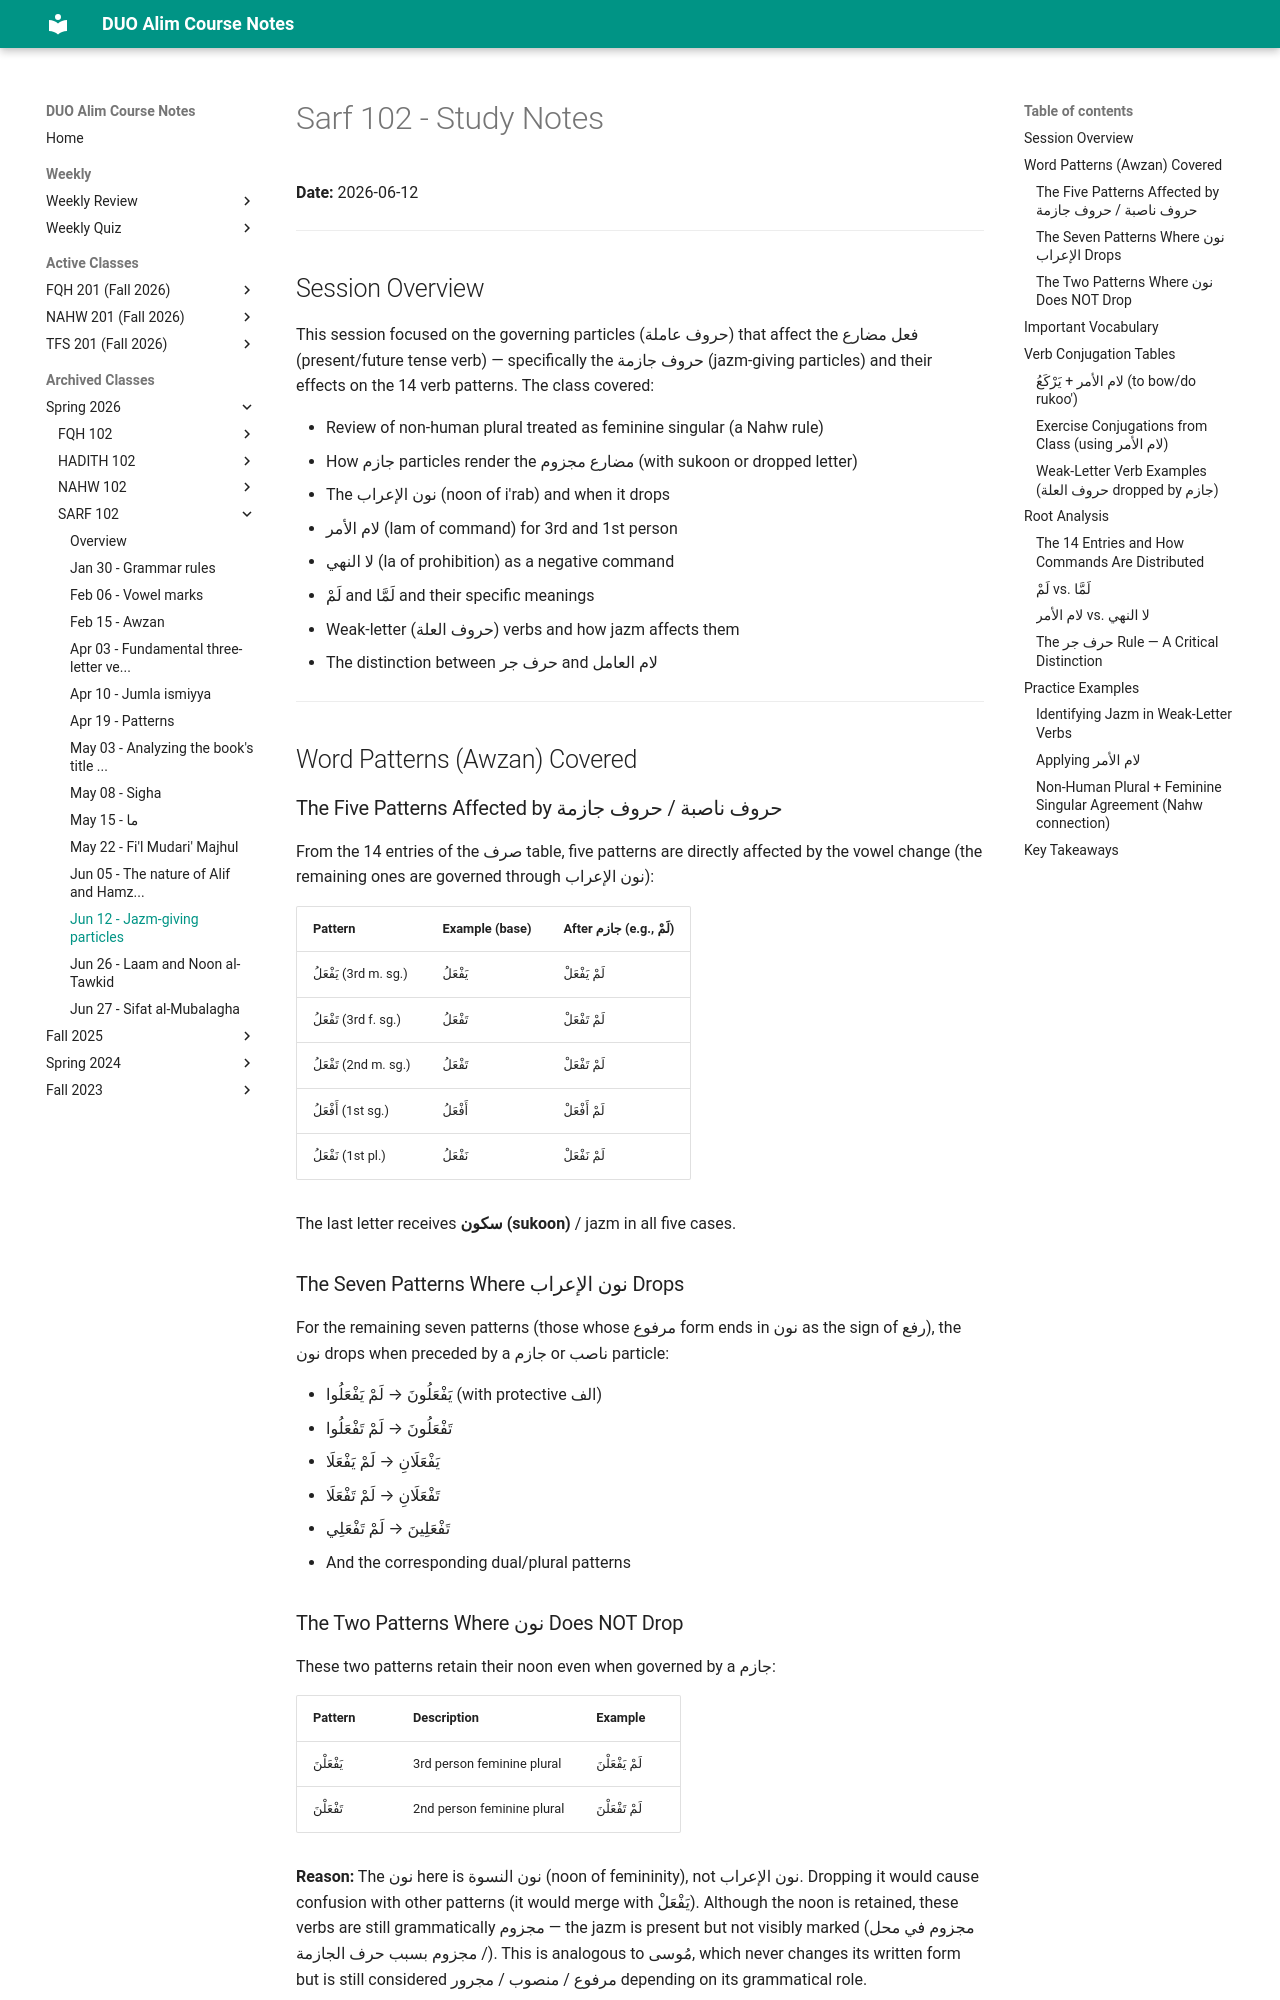

repository: MuhammedHMahmood/duo-alim-course-notes · page: sarf/102/2026-06-12/index.html · generator: mkdocs

# Sarf 102 - Study Notes
**Date:** 2026-06-12

---

## Session Overview

This session focused on the governing particles (حروف عاملة) that affect the فعل مضارع (present/future tense verb) — specifically the حروف جازمة (jazm-giving particles) and their effects on the 14 verb patterns. The class covered:

- Review of non-human plural treated as feminine singular (a Nahw rule)
- How جازم particles render the مضارع مجزوم (with sukoon or dropped letter)
- The نون الإعراب (noon of i'rab) and when it drops
- لام الأمر (lam of command) for 3rd and 1st person
- لا النهي (la of prohibition) as a negative command
- لَمْ and لَمَّا and their specific meanings
- Weak-letter (حروف العلة) verbs and how jazm affects them
- The distinction between حرف جر and لام العامل

---

## Word Patterns (Awzan) Covered

### The Five Patterns Affected by حروف ناصبة / حروف جازمة

From the 14 entries of the صرف table, five patterns are directly affected by the vowel change (the remaining ones are governed through نون الإعراب):

| Pattern | Example (base) | After جازم (e.g., لَمْ) |
|---|---|---|
| يَفْعَلُ (3rd m. sg.) | يَفْعَلُ | لَمْ يَفْعَلْ |
| تَفْعَلُ (3rd f. sg.) | تَفْعَلُ | لَمْ تَفْعَلْ |
| تَفْعَلُ (2nd m. sg.) | تَفْعَلُ | لَمْ تَفْعَلْ |
| أَفْعَلُ (1st sg.) | أَفْعَلُ | لَمْ أَفْعَلْ |
| نَفْعَلُ (1st pl.) | نَفْعَلُ | لَمْ نَفْعَلْ |

The last letter receives **سكون (sukoon)** / jazm in all five cases.

### The Seven Patterns Where نون الإعراب Drops

For the remaining seven patterns (those whose مرفوع form ends in نون as the sign of رفع), the نون drops when preceded by a جازم or ناصب particle:

- يَفْعَلُونَ → لَمْ يَفْعَلُوا (with protective الف)
- تَفْعَلُونَ → لَمْ تَفْعَلُوا
- يَفْعَلَانِ → لَمْ يَفْعَلَا
- تَفْعَلَانِ → لَمْ تَفْعَلَا
- تَفْعَلِينَ → لَمْ تَفْعَلِي
- And the corresponding dual/plural patterns

### The Two Patterns Where نون Does NOT Drop

These two patterns retain their noon even when governed by a جازم:

| Pattern | Description | Example |
|---|---|---|
| يَفْعَلْنَ | 3rd person feminine plural | لَمْ يَفْعَلْنَ |
| تَفْعَلْنَ | 2nd person feminine plural | لَمْ تَفْعَلْنَ |

**Reason:** The نون here is نون النسوة (noon of femininity), not نون الإعراب. Dropping it would cause confusion with other patterns (it would merge with يَفْعَلْ). Although the noon is retained, these verbs are still grammatically مجزوم — the jazm is present but not visibly marked (مجزوم في محل / مجزوم بسبب حرف الجازمة). This is analogous to مُوسى, which never changes its written form but is still considered مرفوع / منصوب / مجرور depending on its grammatical role.

---
